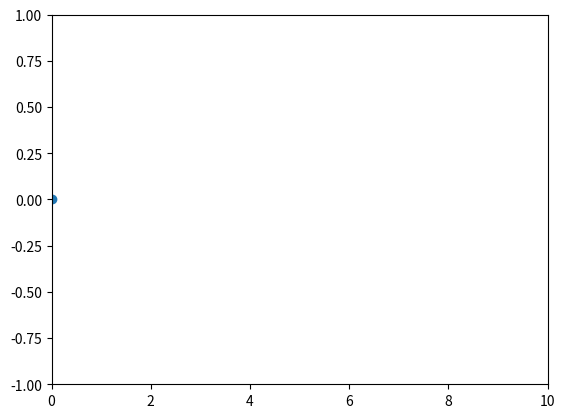
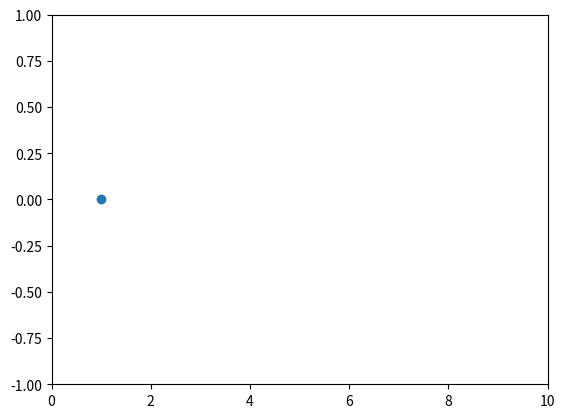
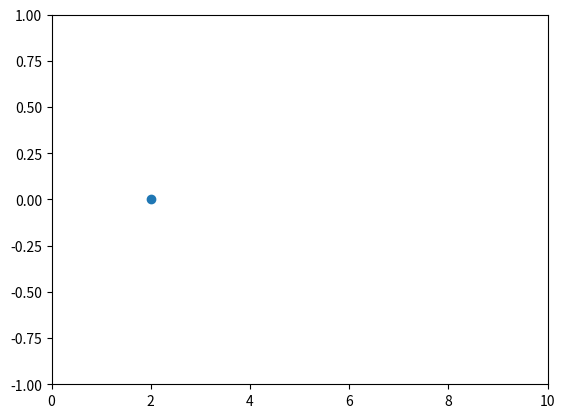
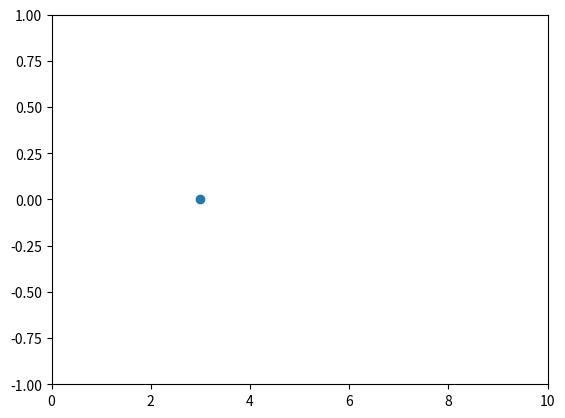
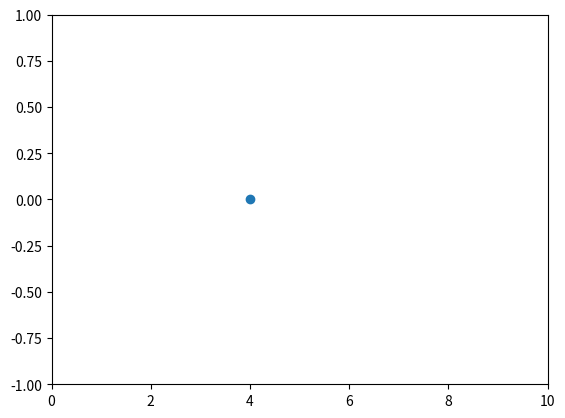
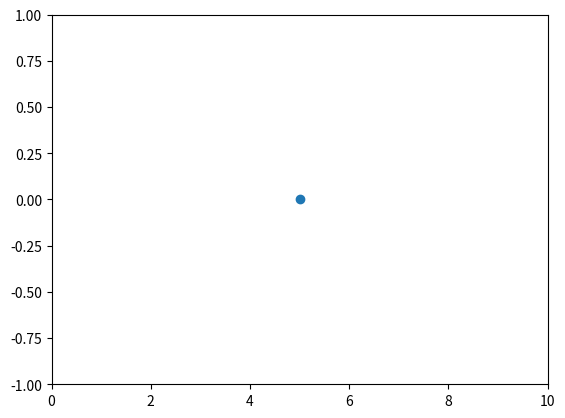
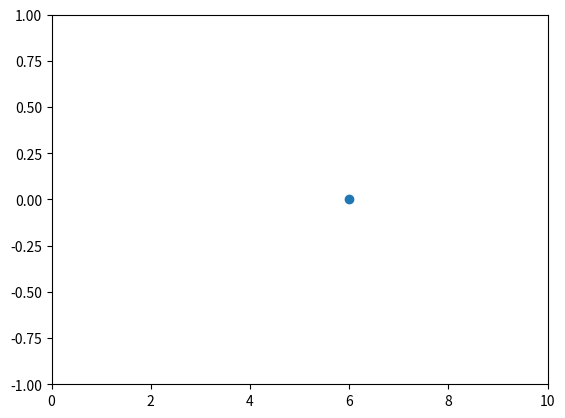
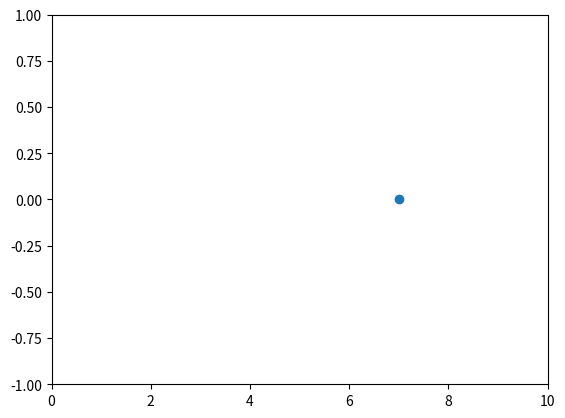
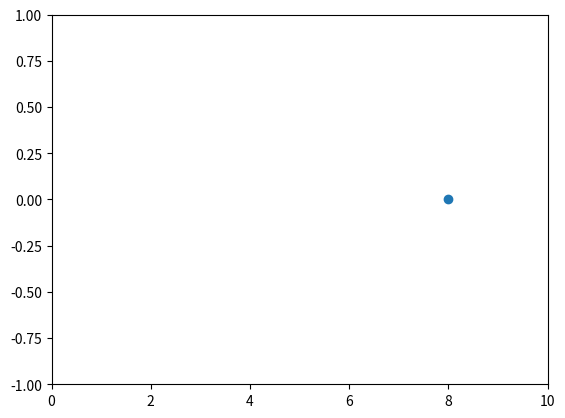
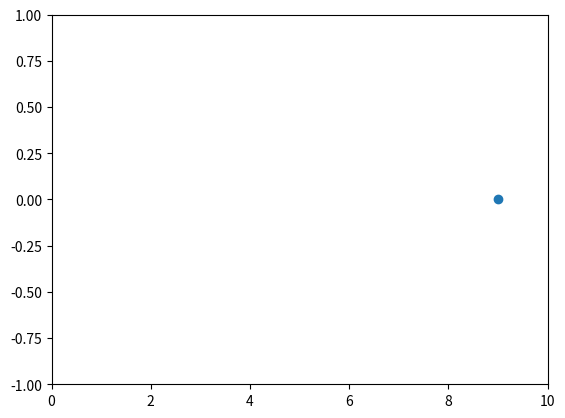

The matplotlib source for these figures, in order: (Note: this script raises an exception after producing the figures.)
# test script, convert figure to gif
import os
import matplotlib.pyplot as plt
from PIL import Image

def resolveLogname():
    # setup log file
    # log file will record state of the vehicle for later analysis
    logFolder = "./gifs/"
    logPrefix = "iteration"
    logSuffix = ".gif"
    no = 1
    while os.path.isfile(logFolder+logPrefix+str(no)+logSuffix):
        no += 1

    log_no = no
    logFilename = logFolder+logPrefix+str(no)+logSuffix
    return logFilename

frame_vec = []
for i in range(10):
    fig, ax = plt.subplots()
    ax.plot(i,0,'o')
    ax.axis([0,10,-1,1])
    fig.canvas.draw()
    frame = Image.frombytes('RGB',
    fig.canvas.get_width_height(),fig.canvas.tostring_rgb())
    frame_vec.append(frame)
    plt.show()

gif_filename = resolveLogname()
frame_vec[0].save(fp=gif_filename,format='GIF',append_images=frame_vec,save_all=True,duration = 200,loop=0)
